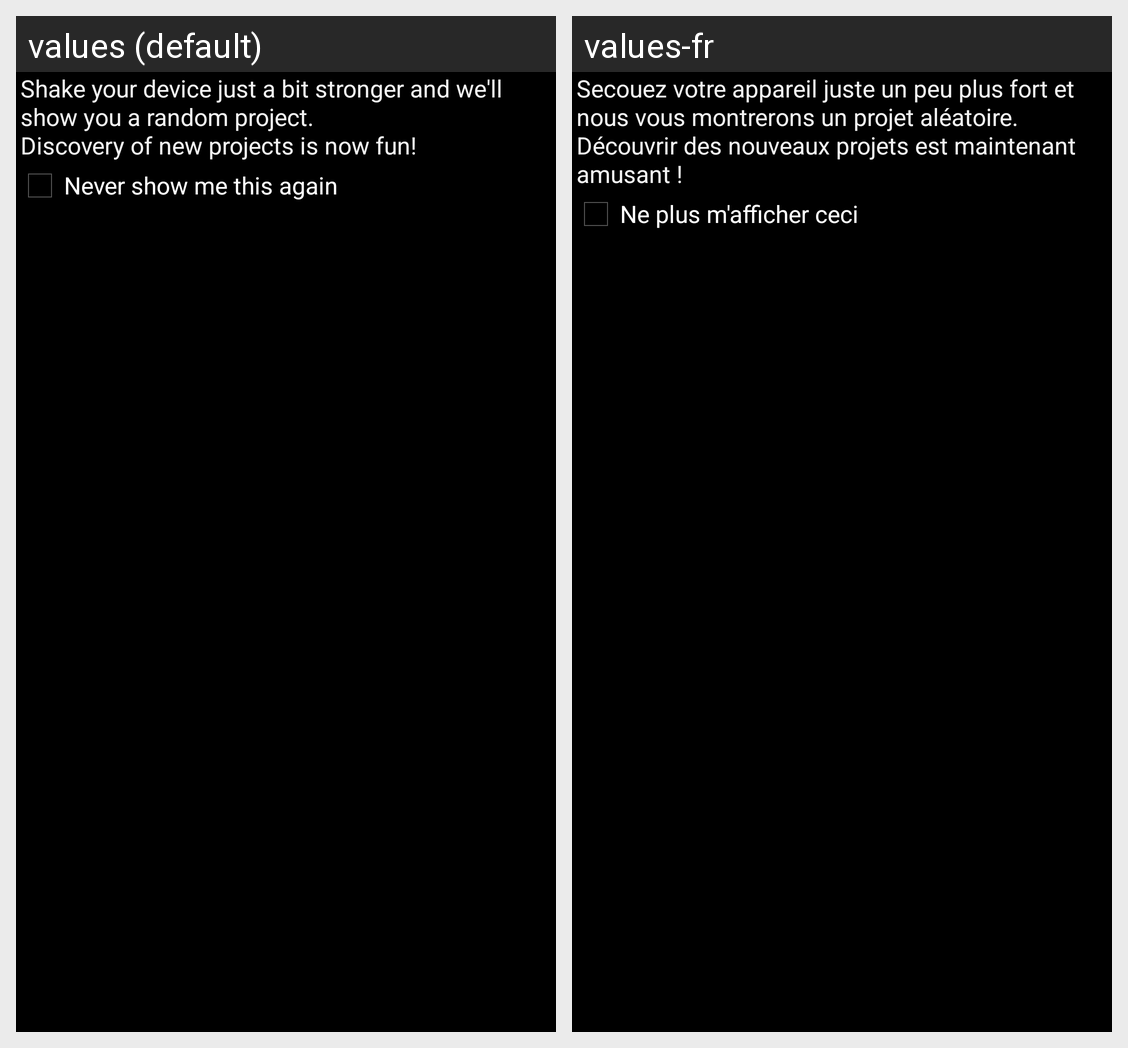

Here is an Android app screen in its default locale and in the app's own translations. Write out the translated-string differences for the strings that appear on this screen.
Android screen res/layout/shake_dialog.xml rendered under 2 locales, left to right: values (default), values-fr. Device: Nexus 5 (rendered at 1080×1920; each locale shown at half size, 540×960, under a caption strip naming it); theme AppThemeBlack.
Strings drawn on this screen, with the default value and each locale's value (text and hints the layout hard-codes, and strings that could not be matched under every locale, appear in the picture but are not listed):

shake_dialog_message
  values: Shake your device just a bit stronger and we'll show you a random project.
      Discovery of new projects is now fun!
  values-fr: Secouez votre appareil juste un peu plus fort et nous vous montrerons un projet aléatoire.
      Découvrir des nouveaux projets est maintenant amusant !

shake_dialog_checkbox
  values: Never show me this again
  values-fr: Ne plus m'afficher ceci
